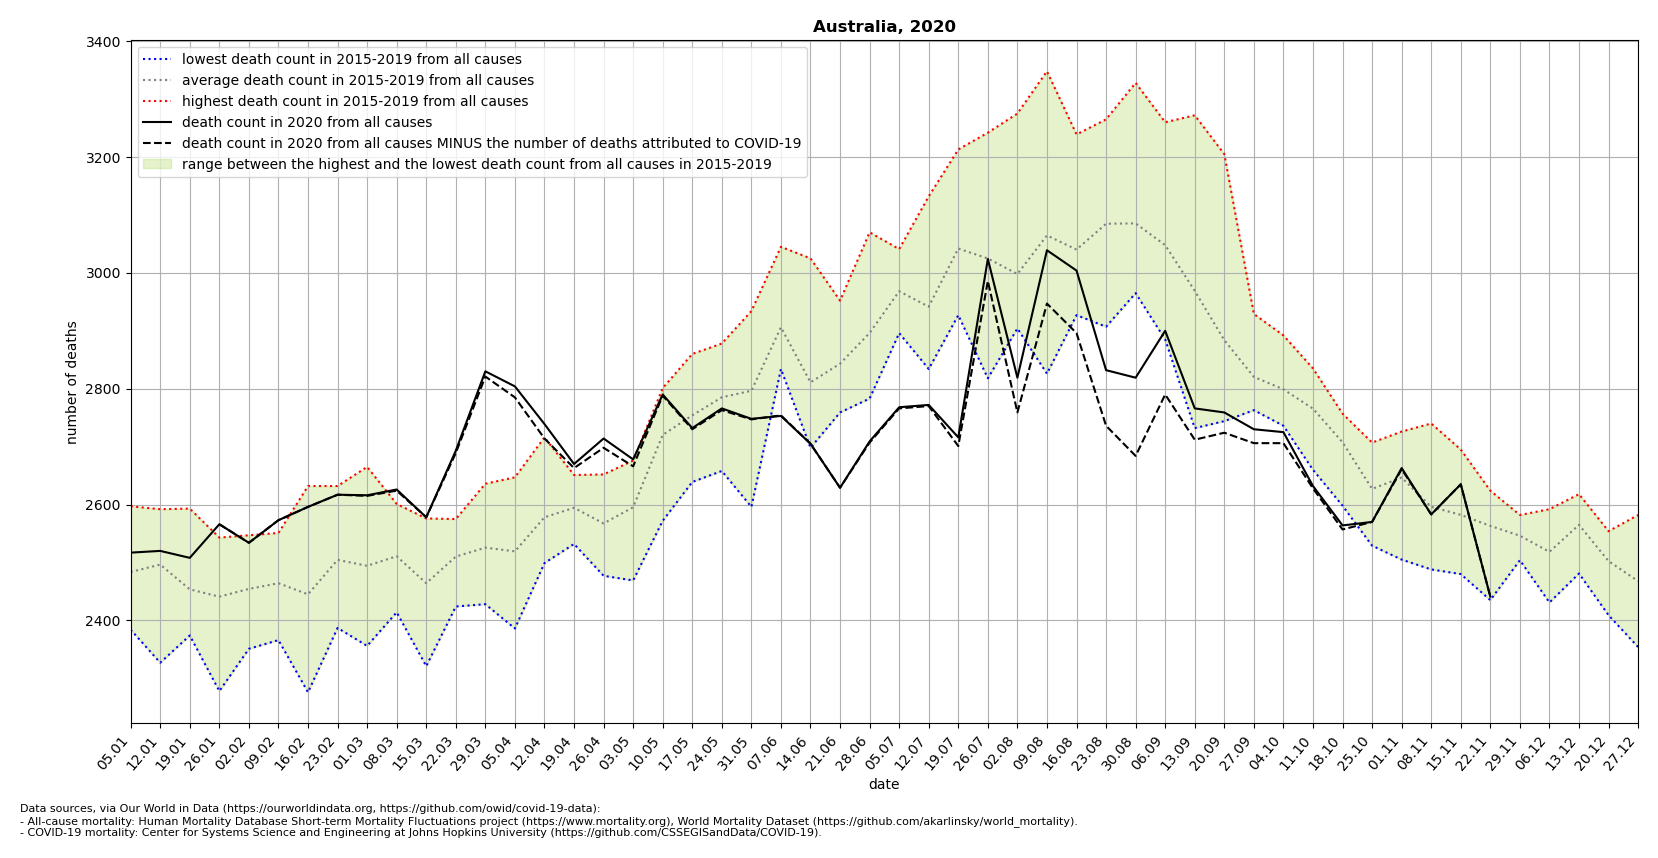

Source data for this figure (header and first rows):
location, date, time, time_unit, deaths_2010_all_ages, deaths_2011_all_ages, deaths_2012_all_ages, deaths_2013_all_ages, deaths_2014_all_ages, deaths_2015_all_ages, deaths_2016_all_ages, deaths_2017_all_ages, deaths_2018_all_ages, deaths_2019_all_ages, deaths_2020_all_ages, deaths_2021_all_ages, new_deaths, deaths_min, deaths_max, deaths_median, deaths_noncovid
Australia, 2020-01-05, 1, weekly, , , , , , 2471, 2384, 2511, 2455, 2597, 2517, , , 2384, 2597, 2471, 
Australia, 2020-01-12, 2, weekly, , , , , , 2327, 2592, 2541, 2433, 2589, 2520, , , 2327, 2592, 2541, 
Australia, 2020-01-19, 3, weekly, , , , , , 2374, 2450, 2423, 2428, 2593, 2508, , , 2374, 2593, 2428, 
Australia, 2020-01-26, 4, weekly, , , , , , 2278, 2394, 2504, 2486, 2543, 2566, , 0.0, 2278, 2543, 2486, 2566
Australia, 2020-02-02, 5, weekly, , , , , , 2351, 2428, 2405, 2547, 2541, 2534, , 0.0, 2351, 2547, 2428, 2534
Australia, 2020-02-09, 6, weekly, , , , , , 2460, 2414, 2530, 2366, 2551, 2573, , 0.0, 2366, 2551, 2460, 2573
Australia, 2020-02-16, 7, weekly, , , , , , 2276, 2378, 2486, 2453, 2632, 2596, , 0.0, 2276, 2632, 2453, 2596
Australia, 2020-02-23, 8, weekly, , , , , , 2481, 2387, 2537, 2486, 2632, 2617, , 0.0, 2387, 2632, 2486, 2617
Australia, 2020-03-01, 9, weekly, , , , , , 2356, 2383, 2544, 2523, 2665, 2616, , 1.0, 2356, 2665, 2523, 2615
Australia, 2020-03-08, 10, weekly, , , , , , 2509, 2414, 2601, 2514, 2516, 2626, , 2.0, 2414, 2601, 2514, 2624
Australia, 2020-03-15, 11, weekly, , , , , , 2321, 2410, 2476, 2538, 2576, 2578, , 0.0, 2321, 2576, 2476, 2578
Australia, 2020-03-22, 12, weekly, , , , , , 2491, 2424, 2560, 2501, 2575, 2693, , 4.0, 2424, 2575, 2501, 2689
Australia, 2020-03-29, 13, weekly, , , , , , 2428, 2547, 2447, 2570, 2636, 2830, , 9.0, 2428, 2636, 2547, 2821
Australia, 2020-04-05, 14, weekly, , , , , , 2386, 2549, 2647, 2424, 2590, 2804, , 19.0, 2386, 2647, 2549, 2785
Australia, 2020-04-12, 15, weekly, , , , , , 2543, 2552, 2580, 2499, 2716, 2739, , 25.0, 2499, 2716, 2552, 2714
Australia, 2020-04-19, 16, weekly, , , , , , 2532, 2532, 2651, 2625, 2632, 2670, , 7.0, 2532, 2651, 2625, 2663
Australia, 2020-04-26, 17, weekly, , , , , , 2652, 2497, 2582, 2477, 2629, 2714, , 16.0, 2477, 2652, 2582, 2698
Australia, 2020-05-03, 18, weekly, , , , , , 2584, 2469, 2600, 2648, 2676, 2678, , 12.0, 2469, 2676, 2600, 2666
Australia, 2020-05-10, 19, weekly, , , , , , 2717, 2572, 2754, 2757, 2801, 2790, , 2.0, 2572, 2801, 2754, 2788
Australia, 2020-05-17, 20, weekly, , , , , , 2786, 2639, 2720, 2765, 2860, 2732, , 2.0, 2639, 2860, 2765, 2730
Australia, 2020-05-24, 21, weekly, , , , , , 2658, 2749, 2774, 2878, 2867, 2766, , 3.0, 2658, 2878, 2774, 2763
Australia, 2020-05-31, 22, weekly, , , , , , 2596, 2791, 2817, 2844, 2934, 2748, , 1.0, 2596, 2934, 2817, 2747
Australia, 2020-06-07, 23, weekly, , , , , , 2840, 2834, 2894, 2917, 3045, 2753, , -1.0, 2834, 3045, 2894, 2754
Australia, 2020-06-14, 24, weekly, , , , , , 2698, 2734, 2830, 2768, 3025, 2705, , 0.0, 2698, 3025, 2768, 2705
Australia, 2020-06-21, 25, weekly, , , , , , 2759, 2774, 2833, 2898, 2952, 2629, , 0.0, 2759, 2952, 2833, 2629
Australia, 2020-06-28, 26, weekly, , , , , , 2783, 2854, 2862, 2912, 3070, 2709, , 2.0, 2783, 3070, 2862, 2707
Australia, 2020-07-05, 27, weekly, , , , , , 2896, 2942, 3041, 2965, 2997, 2768, , 2.0, 2896, 3041, 2965, 2766
Australia, 2020-07-12, 28, weekly, , , , , , 2914, 2834, 3132, 2835, 2993, 2772, , 2.0, 2834, 3132, 2914, 2770
Australia, 2020-07-19, 29, weekly, , , , , , 2974, 3010, 3213, 2927, 3086, 2716, , 15.0, 2927, 3213, 3010, 2701
Australia, 2020-07-26, 30, weekly, , , , , , 2938, 2818, 3242, 3064, 3062, 3024, , 38.0, 2818, 3242, 3062, 2986
Australia, 2020-08-02, 31, weekly, , , , , , 2971, 2904, 3275, 2915, 2925, 2819, , 60.0, 2904, 3275, 2925, 2759
Australia, 2020-08-09, 32, weekly, , , , , , 3103, 2999, 3348, 2826, 3047, 3039, , 92.0, 2826, 3348, 3047, 2947
Australia, 2020-08-16, 33, weekly, , , , , , 3035, 2927, 3239, 2962, 3038, 3004, , 108.0, 2927, 3239, 3035, 2896
Australia, 2020-08-23, 34, weekly, , , , , , 3088, 3062, 3265, 2907, 3102, 2832, , 96.0, 2907, 3265, 3088, 2736
Australia, 2020-08-30, 35, weekly, , , , , , 3008, 3083, 3328, 3043, 2965, 2819, , 135.0, 2965, 3328, 3043, 2684
Australia, 2020-09-06, 36, weekly, , , , , , 3018, 2981, 3260, 2885, 3095, 2900, , 110.0, 2885, 3260, 3018, 2790
Australia, 2020-09-13, 37, weekly, , , , , , 2996, 2930, 3272, 2732, 2915, 2766, , 54.0, 2732, 3272, 2930, 2712
Australia, 2020-09-20, 38, weekly, , , , , , 2829, 2746, 3205, 2744, 2895, 2759, , 35.0, 2744, 3205, 2829, 2724
Australia, 2020-09-27, 39, weekly, , , , , , 2763, 2868, 2929, 2773, 2769, 2730, , 24.0, 2763, 2929, 2773, 2706
Australia, 2020-10-04, 40, weekly, , , , , , 2736, 2789, 2892, 2750, 2828, 2725, , 19.0, 2736, 2892, 2789, 2706
Australia, 2020-10-11, 41, weekly, , , , , , 2660, 2835, 2834, 2740, 2759, 2632, , 4.0, 2660, 2835, 2759, 2628
Australia, 2020-10-18, 42, weekly, , , , , , 2598, 2757, 2726, 2709, 2748, 2564, , 7.0, 2598, 2757, 2726, 2557
Australia, 2020-10-25, 43, weekly, , , , , , 2529, 2707, 2595, 2610, 2694, 2570, , 0.0, 2529, 2707, 2610, 2570
Australia, 2020-11-01, 44, weekly, , , , , , 2505, 2726, 2661, 2648, 2693, 2663, , 2.0, 2505, 2726, 2661, 2661
Australia, 2020-11-08, 45, weekly, , , , , , 2488, 2740, 2488, 2631, 2633, 2583, , 0.0, 2488, 2740, 2631, 2583
Australia, 2020-11-15, 46, weekly, , , , , , 2480, 2695, 2561, 2527, 2648, 2635, , 0.0, 2480, 2695, 2561, 2635
Australia, 2020-11-22, 47, weekly, , , , , , 2435, 2605, 2570, 2624, 2582, 2441, , 0.0, 2435, 2624, 2582, 2441
Australia, 2020-11-29, 48, weekly, , , , , , 2508, 2582, 2504, 2567, 2570, , , 1.0, 2504, 2582, 2567, 
Australia, 2020-12-06, 49, weekly, , , , , , 2449, 2431, 2548, 2572, 2592, , , 0.0, 2431, 2592, 2548, 
Australia, 2020-12-13, 50, weekly, , , , , , 2553, 2481, 2583, 2590, 2618, , , 0.0, 2481, 2618, 2583, 
Australia, 2020-12-20, 51, weekly, , , , , , 2409, 2497, 2554, 2531, 2521, , , 0.0, 2409, 2554, 2521, 
Australia, 2020-12-27, 52, weekly, , , , , , 2354, 2582, 2412, 2535, 2456, , , 1.0, 2354, 2582, 2456, 
Australia, 2021-01-03, 53, weekly, , , , , , , , , , , , , 0.0, , , , 
